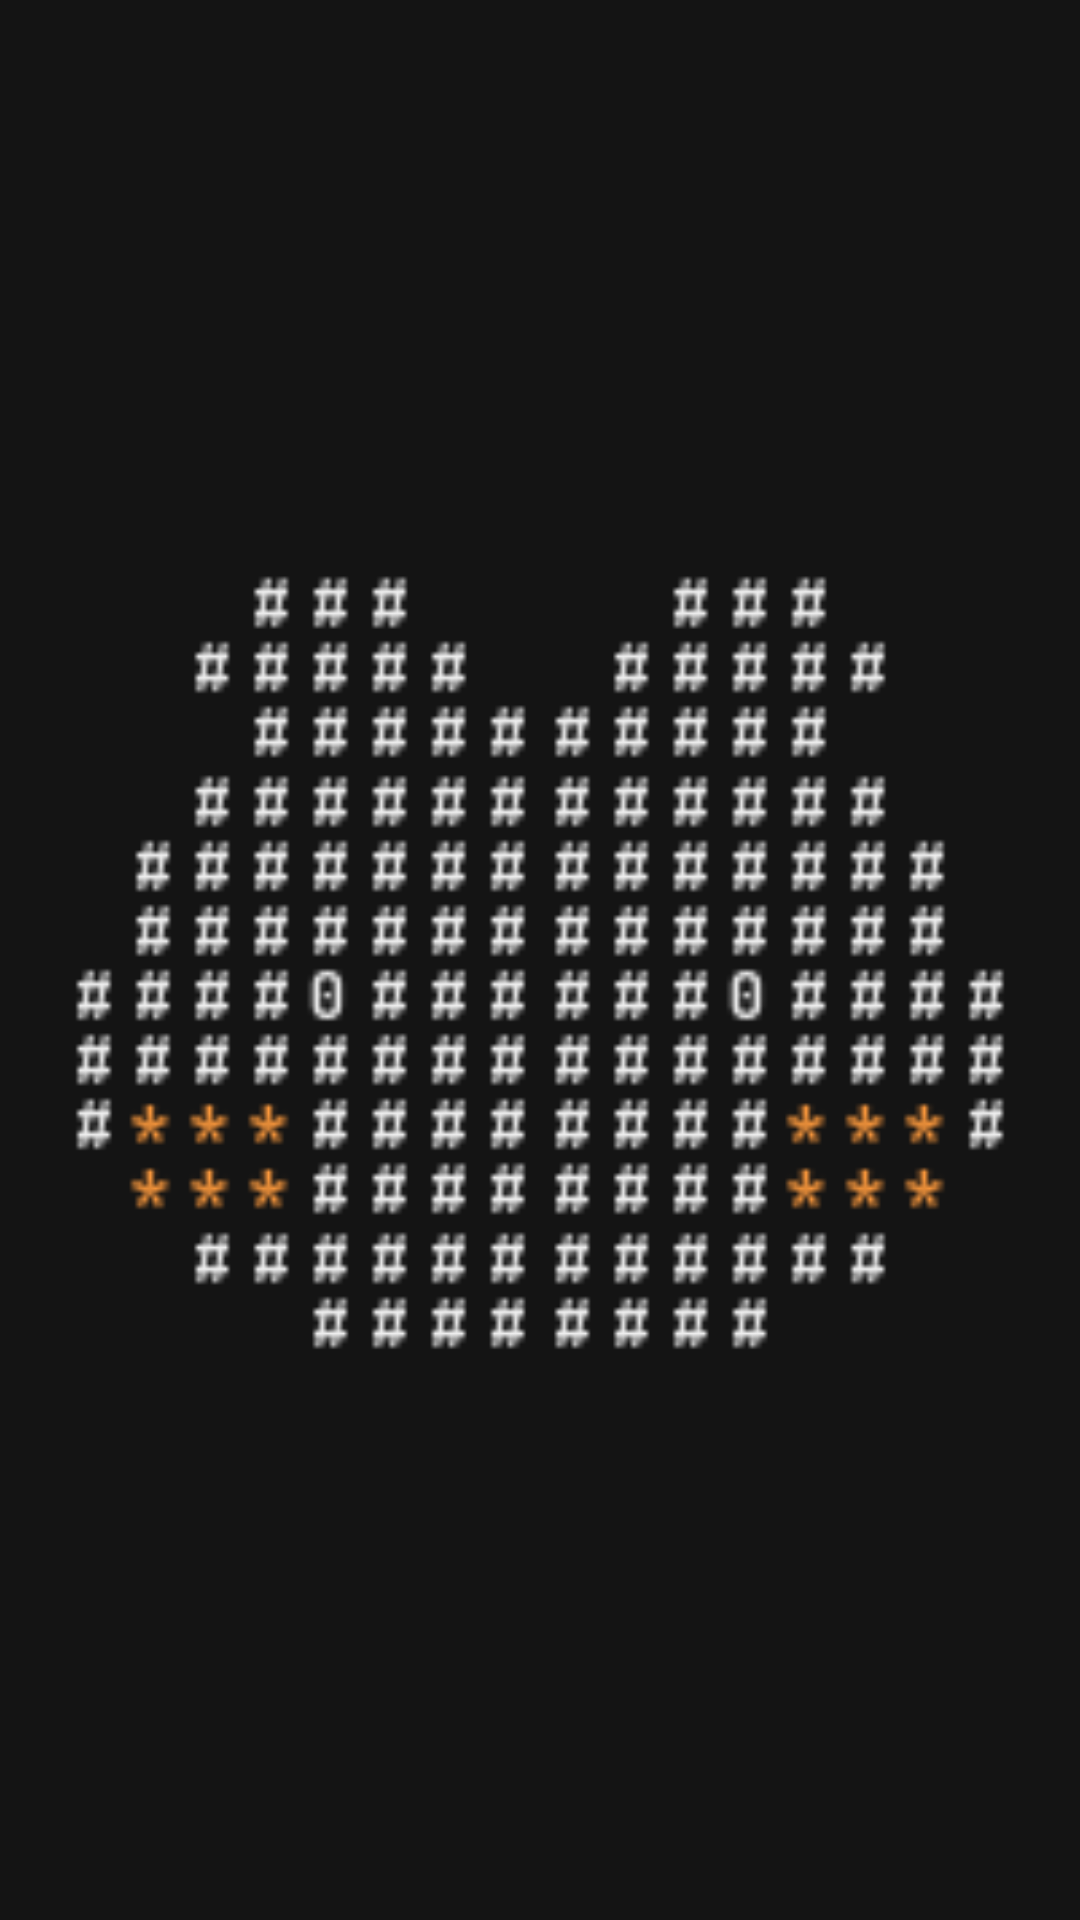

Android layout source for this screen:
<!-- AndroidManifest.xml: application theme Theme.Hamstr -->
<!-- res/layout/widget_mark.xml -->
<?xml version="1.0" encoding="utf-8"?>
<FrameLayout xmlns:android="http://schemas.android.com/apk/res/android"
    android:id="@+id/mark_root"
    android:layout_width="match_parent"
    android:layout_height="match_parent"
    android:background="@drawable/widget_bg"
    android:padding="8dp">

    <ImageView
        android:id="@+id/mark_image"
        android:layout_width="match_parent"
        android:layout_height="match_parent"
        android:contentDescription="@string/sc_paste_short"
        android:scaleType="fitCenter"
        android:src="@drawable/widget_mark" />
</FrameLayout>
<!-- resources referenced by this layout -->
<resources>
  <!-- drawable widget_mark: png bitmap (drawable-nodpi, 2081 bytes) -->
  <string name="sc_paste_short">Stash copied link</string>
  <style name="Theme.Hamstr" parent="android:Theme.DeviceDefault.NoActionBar">
          <item name="android:windowBackground">@color/canvas</item>
          <item name="android:statusBarColor">@android:color/transparent</item>
          <item name="android:navigationBarColor">@android:color/transparent</item>
          <item name="android:windowLightStatusBar">false</item>
      </style>
  <color name="canvas">#FF141414</color>
</resources>
